Dataset: disease_split (GitHub, Uttejnagasaisamgoju/AgriGuard). Classes: corn maize common rust, corn maize gray leaf spot, cucumber downy mildew, healthy plant, powdery mildew, potato early blight, potato late blight, rice bacterial blight, rice brown spot, rice leaf blast, tomato bacterial spot, tomato early blight, tomato late blight, tomato yellow leaf curl virus.

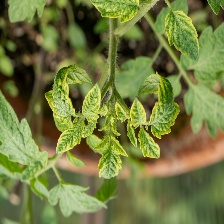
Label: tomato yellow leaf curl virus

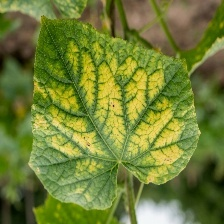
Label: cucumber downy mildew

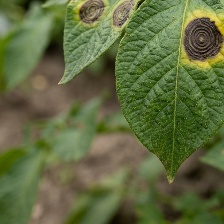
Label: potato early blight

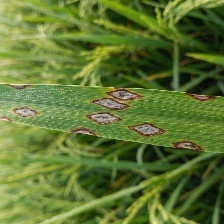
Label: rice leaf blast

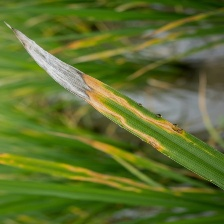
Label: rice bacterial blight

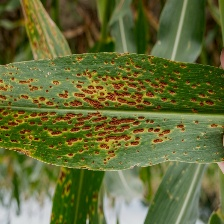
Label: corn maize common rust
